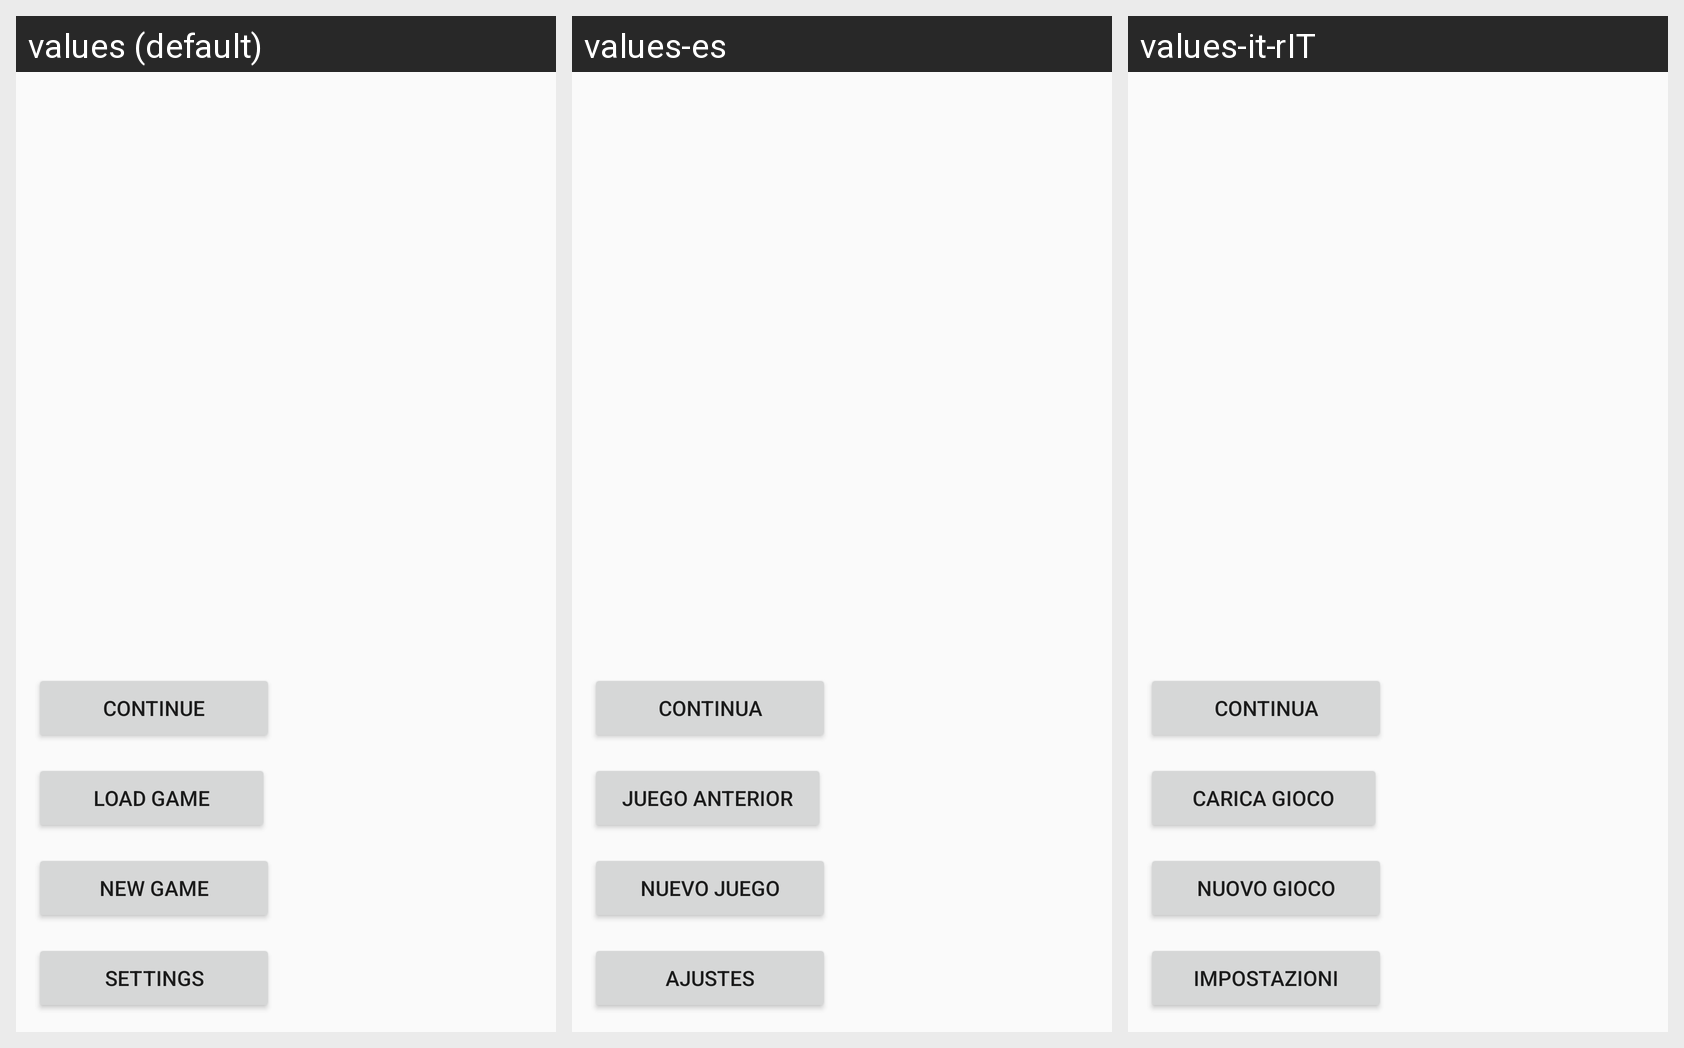

Translations of the strings shown on this Android screen, per locale in the grid:
Android screen res/layout/activity_login.xml rendered under 3 locales, left to right: values (default), values-es, values-it-rIT. Device: Nexus 5 (rendered at 1080×1920; each locale shown at half size, 540×960, under a caption strip naming it); theme AppTheme.
Strings drawn on this screen, with the default value and each locale's value (text and hints the layout hard-codes appear in the picture but are not listed):

settings
  values: Settings
  values-es: Ajustes
  values-it-rIT: Impostazioni

newButton
  values: New Game
  values-es: Nuevo Juego
  values-it-rIT: Nuovo Gioco

loadButton
  values: Load Game
  values-es: Juego Anterior
  values-it-rIT: Carica Gioco

continueButton
  values: Continue
  values-es: Continua
  values-it-rIT: Continua
